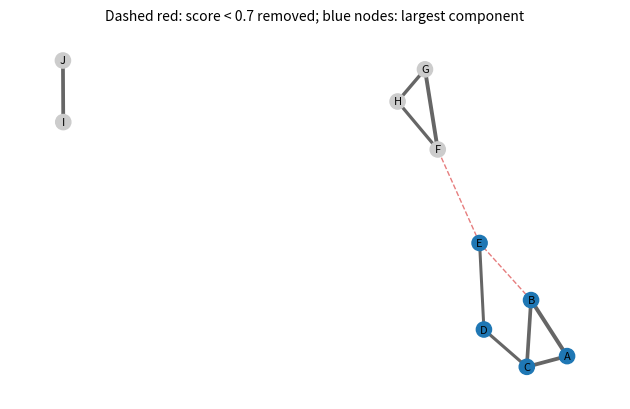
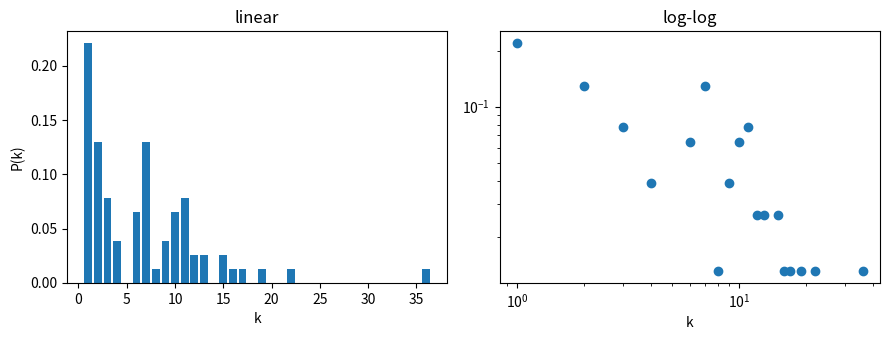
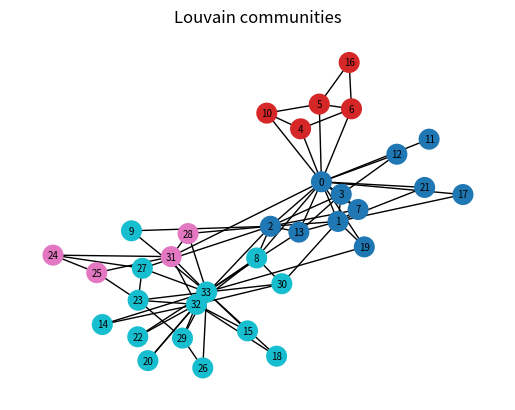
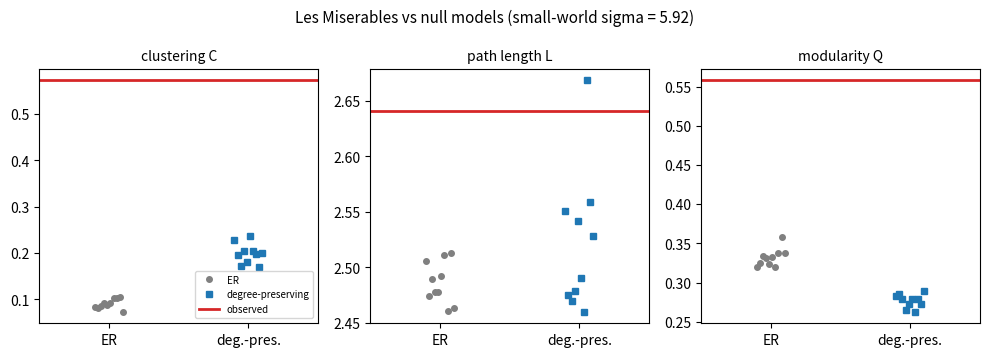
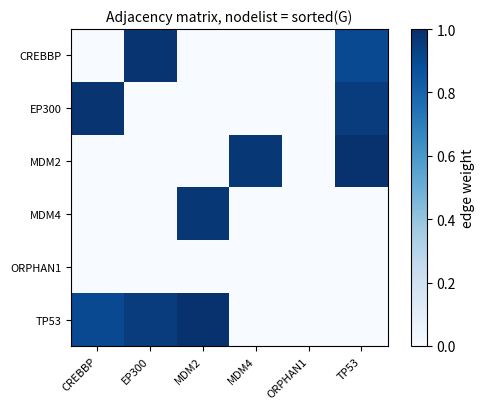
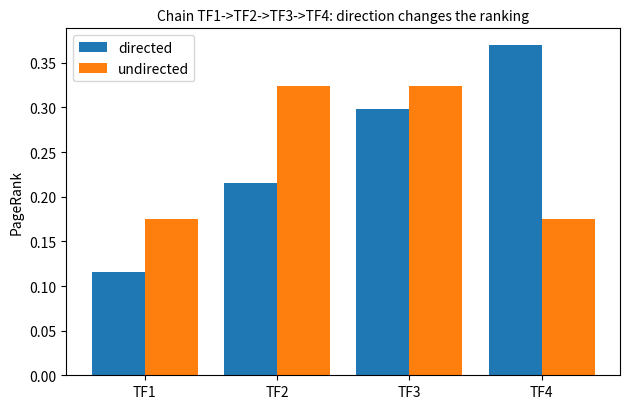
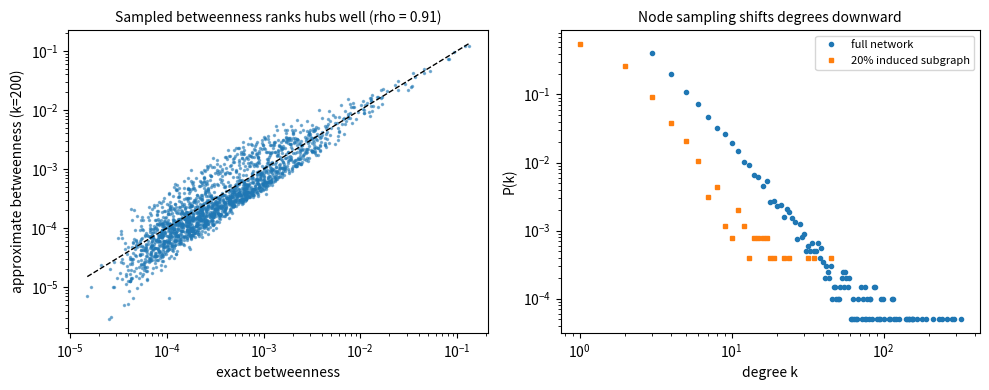
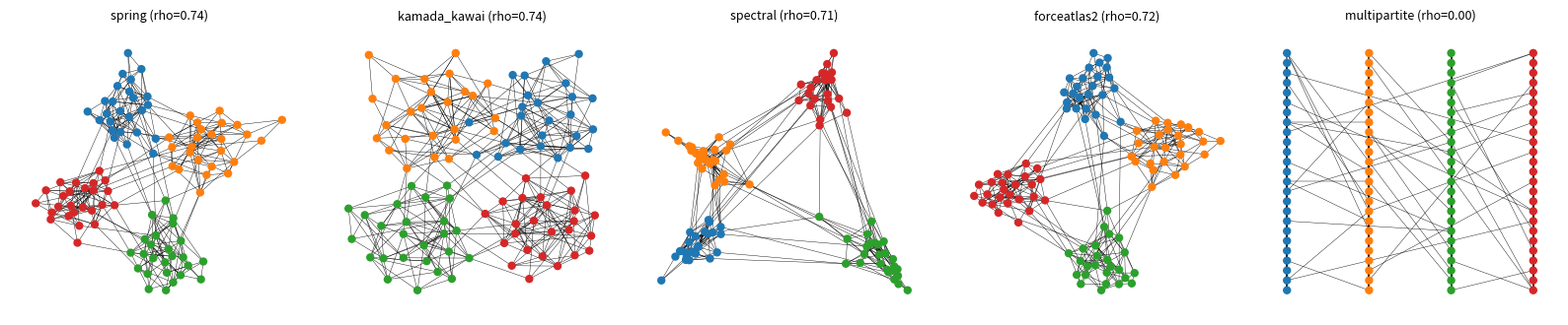
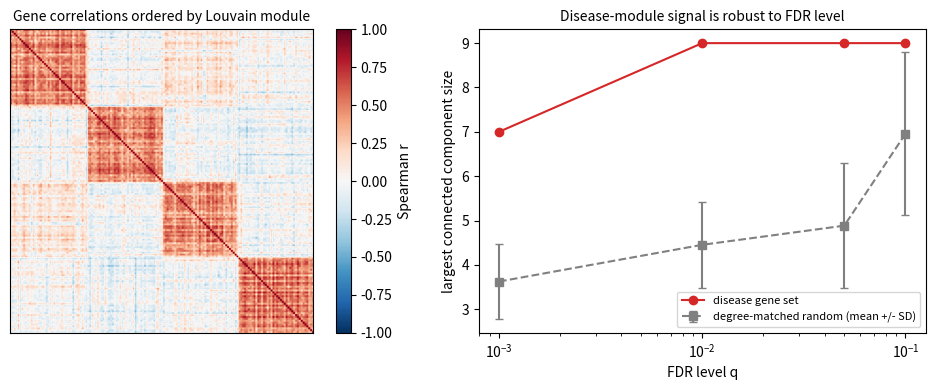

Source code (Python) for these figures, in order:
# 依赖：networkx>=3.4（forceatlas2_layout 需要 3.4 及以上）, numpy, scipy, matplotlib
# 数据：示例 1 使用代码中内嵌的一段模拟边表（模拟数据，仅用于演示方法，不代表真实相互作用）；
#       示例 2、4 使用 networkx 自带的《悲惨世界》人物共现网络（77 个节点）；
#       示例 3 使用 networkx 自带的 Zachary 空手道俱乐部网络（34 个节点，节点属性 'club' 记录真实分裂）；
#       示例 5、6 使用代码中构造的小网络（基因名仅作标签，边为示意，不代表数据库记录）；
#       示例 7、8 使用代码生成的 BA 网络与随机分块网络（SBM）；
#       示例 9 使用代码生成的模拟表达矩阵（含植入的共表达模块），完整演示从原始数据到结论的流程。
# 输入格式：真实分析中，网络通常来自一张边表（每行 "节点1 节点2 [权重]"，如 STRING 导出的
#       protein1 protein2 combined_score），可用 nx.read_edgelist 或 nx.from_pandas_edgelist 读入；
#       示例 5 演示边表、邻接矩阵、scipy 稀疏矩阵、GraphML 与 node-link JSON 之间的转换。
# 绘图：脚本中的 plt.show() 在无图形界面的环境中可改为 plt.savefig("文件名.png", dpi=200)。

# %% 示例：读入边表、按置信度过滤并取最大连通分支
# 从一段文本边表读入带 score 的网络，只保留 score >= 0.7 的边、去掉自环，再取最大连通分支。
# 输出：每一步之后的节点数与边数，以及取最大连通分支时丢弃的节点数。
# 解读：阈值和连通分支的取舍会直接改变后续所有指标，报告中应写明丢弃了多少节点。
import io
import networkx as nx

edge_text = """GENE_A GENE_B 0.95
GENE_A GENE_C 0.91
GENE_B GENE_C 0.88
GENE_C GENE_D 0.75
GENE_D GENE_E 0.72
GENE_E GENE_F 0.40
GENE_F GENE_G 0.93
GENE_G GENE_H 0.81
GENE_H GENE_F 0.77
GENE_D GENE_D 0.99
GENE_B GENE_E 0.55
GENE_I GENE_J 0.90"""

G_raw = nx.read_edgelist(io.StringIO(edge_text), data=(("score", float),))
print("原始网络：%d 个节点，%d 条边" % (G_raw.number_of_nodes(), G_raw.number_of_edges()))

G_filt = nx.Graph()
G_filt.add_edges_from((u, v, d) for u, v, d in G_raw.edges(data=True)
                      if d["score"] >= 0.7 and u != v)
print("过滤后（score >= 0.7，去自环）：%d 个节点，%d 条边" % (G_filt.number_of_nodes(), G_filt.number_of_edges()))

G_lcc = G_filt.subgraph(max(nx.connected_components(G_filt), key=len)).copy()
print("最大连通分支：%d 个节点，%d 条边（丢弃 %d 个节点：%s）" % (
    G_lcc.number_of_nodes(), G_lcc.number_of_edges(),
    G_filt.number_of_nodes() - G_lcc.number_of_nodes(),
    sorted(set(G_filt) - set(G_lcc))))

# 作图：原始网络中被保留的边（实线，宽度 ∝ score）与被过滤的边（虚线）；最大连通分支节点着色
import matplotlib.pyplot as plt
fig, ax = plt.subplots(figsize=(6.4, 4.2))
G_draw = G_raw.copy(); G_draw.remove_edges_from(nx.selfloop_edges(G_draw))
pos = nx.spring_layout(G_draw, seed=4)
kept = [e for e in G_draw.edges() if G_filt.has_edge(*e)]
dropped = [e for e in G_draw.edges() if not G_filt.has_edge(*e)]
nx.draw_networkx_edges(G_draw, pos, edgelist=kept, ax=ax, width=[3 * G_raw.edges[e]["score"] for e in kept], edge_color="0.4")
nx.draw_networkx_edges(G_draw, pos, edgelist=dropped, ax=ax, style="dashed", edge_color="C3", alpha=0.6)
nx.draw_networkx_nodes(G_draw, pos, ax=ax, node_size=120,
                       node_color=["C0" if v in G_lcc else "0.8" for v in G_draw])
nx.draw_networkx_labels(G_draw, pos, ax=ax, labels={v: v.replace("GENE_", "") for v in G_draw}, font_size=8)
ax.set_title("Dashed red: score < 0.7 removed; blue nodes: largest component", fontsize=10); ax.axis("off")
plt.tight_layout(); plt.show()

# %% 示例：基本拓扑指标、度分布与中心性排名
# 对《悲惨世界》共现网络（按无权图处理）计算平均度、密度、平均聚集系数、传递性、平均最短路径、
# 直径和度同配系数；画出线性与双对数坐标下的度分布；列出三种中心性排名前 5 的节点。
# 解读：平均聚集系数（节点局部聚集系数的平均）与传递性（全网三角形比例）定义不同，数值也会不同；
# 不同中心性刻画的“重要”含义不同，前 5 名往往部分重合、部分不同。
import numpy as np
import networkx as nx
import matplotlib.pyplot as plt

G = nx.les_miserables_graph()
print("节点 %d，边 %d，连通：%s" % (G.number_of_nodes(), G.number_of_edges(), nx.is_connected(G)))

metrics = {
    "平均度": 2 * G.number_of_edges() / G.number_of_nodes(),
    "密度": nx.density(G),
    "平均聚集系数": nx.average_clustering(G),
    "传递性": nx.transitivity(G),
    "平均最短路径": nx.average_shortest_path_length(G),
    "直径": nx.diameter(G),
    "度同配系数": nx.degree_assortativity_coefficient(G),
}
for k, v in metrics.items():
    print("%-8s %.3f" % (k, v))

deg = np.array([d for _, d in G.degree()])
vals, counts = np.unique(deg, return_counts=True)
fig, ax = plt.subplots(1, 2, figsize=(9, 3.5))
ax[0].bar(vals, counts / counts.sum()); ax[0].set_xlabel("k"); ax[0].set_ylabel("P(k)"); ax[0].set_title("linear")
ax[1].loglog(vals, counts / counts.sum(), "o"); ax[1].set_xlabel("k"); ax[1].set_title("log-log")
plt.tight_layout(); plt.show()

def top5(cent):
    return [n for n, _ in sorted(cent.items(), key=lambda x: -x[1])[:5]]

print("度中心性 前5：", top5(nx.degree_centrality(G)))
print("介数中心性 前5：", top5(nx.betweenness_centrality(G)))
print("特征向量中心性 前5：", top5(nx.eigenvector_centrality(G, max_iter=1000)))

# %% 示例：社团发现、模块度与结果稳定性
# 在空手道俱乐部网络上运行 Louvain（固定种子）与贪心模块度算法，比较社团数和模块度 Q；
# 再用 10 个不同种子运行 Louvain，报告 Q 的范围；最后用归一化互信息（NMI）
# 把 Louvain 划分与俱乐部的真实分裂（节点属性 'club'）对照，并按社团着色画图。
# 解读：Louvain 有随机性，应固定种子以便复算，并报告多次运行的范围；NMI = 1 表示两种划分完全一致。
import numpy as np
import networkx as nx
import matplotlib.pyplot as plt

G = nx.karate_club_graph()
truth = [G.nodes[v]["club"] for v in G]

def nmi(labels_a, labels_b):
    """归一化互信息（NMI），1 表示两种划分完全一致。"""
    a = np.unique(labels_a, return_inverse=True)[1]
    b = np.unique(labels_b, return_inverse=True)[1]
    n = len(a)
    C = np.zeros((a.max() + 1, b.max() + 1))
    for i, j in zip(a, b):
        C[i, j] += 1
    P = C / n; pa = P.sum(1); pb = P.sum(0)
    nz = P > 0
    I = (P[nz] * np.log(P[nz] / np.outer(pa, pb)[nz])).sum()
    Ha = -(pa[pa > 0] * np.log(pa[pa > 0])).sum(); Hb = -(pb[pb > 0] * np.log(pb[pb > 0])).sum()
    return 2 * I / (Ha + Hb)

comms_louvain = nx.community.louvain_communities(G, seed=1)
comms_greedy = nx.community.greedy_modularity_communities(G)
for name, cs in [("Louvain", comms_louvain), ("Greedy", comms_greedy)]:
    print("%-8s 社团数 = %d, Q = %.3f" % (name, len(cs), nx.community.modularity(G, cs)))

Qs = [nx.community.modularity(G, nx.community.louvain_communities(G, seed=s)) for s in range(10)]
print("Louvain 10 个种子：Q 范围 %.3f – %.3f" % (min(Qs), max(Qs)))

label = {v: i for i, c in enumerate(comms_louvain) for v in c}
print("Louvain 与真实分裂的 NMI = %.3f" % nmi([label[v] for v in G], truth))

pos = nx.spring_layout(G, seed=3)
nx.draw_networkx(G, pos, node_color=[label[v] for v in G], cmap="tab10", node_size=200, font_size=7)
plt.axis("off"); plt.title("Louvain communities"); plt.show()

# %% 示例：与 ER 随机图和保度随机化零模型比较
# 把《悲惨世界》网络（按无权图处理）与 (a) 同 N、M 的 ER 随机图、(b) 双边交换得到的保度随机化网络
# 各生成 10 次比较：计算平均聚集系数 C、平均最短路径 L、Louvain 模块度 Q 的均值与 z 分数，
# 并以 ER 为参照计算小世界系数 sigma = (C/C_rand)/(L/L_rand)。
# 解读：z 分数衡量真实值偏离零模型分布的程度。保度零模型更严格：它的平均 C 更接近真实值，
# 聚集系数的 z 随之变小；但 z 还取决于零分布的离散程度（如 Q），不宜跨零模型直接比较 z 的大小。
# 零模型网络若不连通，只在最大连通分支上计算指标。
import numpy as np
import networkx as nx

G = nx.Graph(nx.les_miserables_graph())
for u, v in G.edges():
    G[u][v].pop("weight", None)              # 去掉权重，做无权分析
N, M = G.number_of_nodes(), G.number_of_edges()

def lcc(H):
    return H.subgraph(max(nx.connected_components(H), key=len)).copy()

def measures(H, seed=0):
    H = lcc(H)
    Q = nx.community.modularity(H, nx.community.louvain_communities(H, seed=seed))
    return nx.average_clustering(H), nx.average_shortest_path_length(H), Q

real = measures(G)
er_list, ds_list = [], []
for s in range(10):
    er_list.append(measures(nx.gnm_random_graph(N, M, seed=s), seed=s))
    H = G.copy()
    nx.double_edge_swap(H, nswap=5 * M, max_tries=100 * M, seed=s)   # 保度随机化
    ds_list.append(measures(H, seed=s))
er, ds = np.array(er_list), np.array(ds_list)

z_er = (np.array(real) - er.mean(0)) / er.std(0)
z_ds = (np.array(real) - ds.mean(0)) / ds.std(0)
sigma = (real[0] / er[:, 0].mean()) / (real[1] / er[:, 1].mean())

print("真实网络：      C = %.3f, L = %.3f, Q = %.3f" % real)
print("ER 零模型均值： C = %.3f, L = %.3f, Q = %.3f" % tuple(er.mean(0)))
print("保度零模型均值：C = %.3f, L = %.3f, Q = %.3f" % tuple(ds.mean(0)))
print("z(ER)   C, L, Q =", np.round(z_er, 1).tolist())
print("z(保度) C, L, Q =", np.round(z_ds, 1).tolist())
print("小世界系数 sigma = %.2f" % sigma)

# 作图：每个指标的真实值与两种零模型的 10 次取值
import matplotlib.pyplot as plt
fig, ax = plt.subplots(1, 3, figsize=(10, 3.6))
for j, (a, nm) in enumerate(zip(ax, ["clustering C", "path length L", "modularity Q"])):
    a.plot(np.zeros(10) + np.linspace(-0.1, 0.1, 10), er[:, j], "o", color="0.5", ms=4, label="ER")
    a.plot(np.ones(10) + np.linspace(-0.1, 0.1, 10), ds[:, j], "s", color="C0", ms=4, label="degree-preserving")
    a.axhline(real[j], color="C3", lw=2, label="observed")
    a.set_xticks([0, 1]); a.set_xticklabels(["ER", "deg.-pres."]); a.set_xlim(-0.5, 1.5); a.set_title(nm, fontsize=10)
ax[0].legend(fontsize=7)
fig.suptitle(f"Les Miserables vs null models (small-world sigma = {sigma:.2f})", fontsize=11)
plt.tight_layout(); plt.show()

# %% 示例：格式互转——边表、邻接矩阵、稀疏矩阵、GraphML 与 JSON 的往返检查
# 用同一个小网络演示五种表示之间的转换，并在每次转换后检查节点数、边数、权重与属性是否保留。
# 关键点：to_numpy_array / to_scipy_sparse_array 的行列顺序由 nodelist 决定，必须显式给出并保存；
# GraphML 只支持标量属性（字符串、数值、布尔），列表类属性要先转为字符串；读回时节点 id 一律是字符串。
# 输出：每种表示的规模、矩阵对称性、往返后边集是否一致。
import io, csv, json, tempfile, os
import numpy as np
import scipy.sparse as sp
import networkx as nx

G = nx.Graph()
G.add_weighted_edges_from([("TP53", "MDM2", 0.99), ("TP53", "EP300", 0.95), ("EP300", "CREBBP", 0.98),
                           ("MDM2", "MDM4", 0.97), ("CREBBP", "TP53", 0.90)])
G.add_node("ORPHAN1")                                    # 孤立点：边表里看不到它
nx.set_node_attributes(G, {"TP53": "tumor suppressor", "MDM2": "E3 ligase"}, "role")

# 1) 边表（CSV）：孤立点会丢失，需要另存节点表
buf = io.StringIO()
w = csv.writer(buf); w.writerow(["source", "target", "weight"])
for u, v, d in G.edges(data=True):
    w.writerow([u, v, d["weight"]])
rows = list(csv.DictReader(io.StringIO(buf.getvalue())))
G_csv = nx.Graph((r["source"], r["target"], {"weight": float(r["weight"])}) for r in rows)
print("边表往返：%d 节点 / %d 边（原图 %d 节点，孤立点丢失）" % (
    G_csv.number_of_nodes(), G_csv.number_of_edges(), G.number_of_nodes()))

# 2) 稠密与稀疏邻接矩阵：显式固定节点顺序
nodes = sorted(G)
A = nx.to_numpy_array(G, nodelist=nodes, weight="weight")
S = nx.to_scipy_sparse_array(G, nodelist=nodes, weight="weight", format="csr")
print("稠密矩阵 %s，对称：%s；CSR 非零元 %d（无向边各存两次）" % (A.shape, np.allclose(A, A.T), S.nnz))
G_mat = nx.relabel_nodes(nx.from_scipy_sparse_array(S), dict(enumerate(nodes)))
print("稀疏矩阵往返边集一致：%s" % (set(map(frozenset, G_mat.edges())) == set(map(frozenset, G.edges()))))

# 3) GraphML：保留孤立点、权重和标量属性
tmp = tempfile.mkdtemp()
path = os.path.join(tmp, "g.graphml")
nx.write_graphml(G, path)
G_gml = nx.read_graphml(path)
print("GraphML 往返：%d 节点 / %d 边，TP53 的 role = %r，权重类型 %s" % (
    G_gml.number_of_nodes(), G_gml.number_of_edges(), G_gml.nodes["TP53"].get("role"),
    type(next(iter(G_gml.edges(data=True)))[2]["weight"]).__name__))

# 4) node-link JSON：适合网页可视化（如 D3.js）和保存任意可 JSON 化的属性
data = nx.node_link_data(G, edges="links")
G_json = nx.node_link_graph(json.loads(json.dumps(data)), edges="links")
print("JSON 往返：%d 节点 / %d 边" % (G_json.number_of_nodes(), G_json.number_of_edges()))

# 5) 列表属性写 GraphML 会报错，先转成字符串
G.nodes["TP53"]["pathways"] = ["p53 signaling", "apoptosis"]
try:
    nx.write_graphml(G, path)
except Exception as e:
    print("列表属性写 GraphML 失败：%s" % type(e).__name__)
G.nodes["TP53"]["pathways"] = ";".join(G.nodes["TP53"]["pathways"])
nx.write_graphml(G, path)
print("转为分号分隔字符串后写入成功")

# 作图：显式固定 nodelist 后的加权邻接矩阵（行列标签即矩阵顺序；孤立点为全零行列）
import matplotlib.pyplot as plt
fig, ax = plt.subplots(figsize=(5.4, 4.2))
im = ax.imshow(A, cmap="Blues", vmin=0, vmax=1)
ax.set_xticks(range(len(nodes))); ax.set_xticklabels(nodes, rotation=45, ha="right", fontsize=8)
ax.set_yticks(range(len(nodes))); ax.set_yticklabels(nodes, fontsize=8)
fig.colorbar(im, ax=ax, label="edge weight")
ax.set_title("Adjacency matrix, nodelist = sorted(G)", fontsize=10)
plt.tight_layout(); plt.show()

# %% 示例：五个常见计算陷阱——自环、重边、孤立点、有向性、权重的含义
# 每个陷阱用一个可手算的小图演示“同一个函数、不同输入表示，数值不同”。
# 解读：（1）自环使度加 2，并影响聚集系数分母；（2）MultiGraph 转 Graph 时重边被合并，权重取最后一条而非求和；
# （3）孤立点改变平均度和密度，并使平均最短路径报错；（4）有向图的 PageRank 与无向化后不同；
# （5）最短路径与介数把 weight 当作“距离”，相关系数之类的“相似度”需先取倒数或 -log 变换。
import numpy as np
import networkx as nx

# (1) 自环
G = nx.Graph([(1, 2), (2, 3), (3, 1), (3, 4)])
H = G.copy(); H.add_edge(3, 3)
print("(1) 节点3的度：无自环 %d，有自环 %d；自环数 %d" % (G.degree(3), H.degree(3), nx.number_of_selfloops(H)))
H.remove_edges_from(nx.selfloop_edges(H))

# (2) 重边：两个实验分别报告了 A–B 相互作用
M = nx.MultiGraph()
M.add_edge("A", "B", weight=1.0); M.add_edge("A", "B", weight=2.0); M.add_edge("B", "C", weight=1.0)
G_last = nx.Graph(M)                                           # 直接转换：保留其中一条的属性
G_sum = nx.Graph()
for u, v, d in M.edges(data=True):                             # 显式聚合：权重相加（或计数、取最大）
    w0 = G_sum[u][v]["weight"] if G_sum.has_edge(u, v) else 0.0
    G_sum.add_edge(u, v, weight=w0 + d["weight"])
print("(2) A–B 权重：直接转换 %.1f，显式求和 %.1f；MultiGraph 边数 %d → Graph 边数 %d" % (
    G_last["A"]["B"]["weight"], G_sum["A"]["B"]["weight"], M.number_of_edges(), G_sum.number_of_edges()))

# (3) 孤立点
G = nx.path_graph(5); G.add_nodes_from([10, 11, 12])
print("(3) 平均度：含孤立点 %.2f，去除后 %.2f；密度 %.3f vs %.3f" % (
    2 * G.number_of_edges() / G.number_of_nodes(), 2 * 4 / 5, nx.density(G), nx.density(nx.path_graph(5))))
try:
    nx.average_shortest_path_length(G)
except nx.NetworkXError as e:
    print("    平均最短路径：", e)

# (4) 有向性：调控链 TF1 → TF2 → TF3 → TF4
D = nx.DiGraph([("TF1", "TF2"), ("TF2", "TF3"), ("TF3", "TF4")])
pr_d = nx.pagerank(D); pr_u = nx.pagerank(D.to_undirected())
print("(4) PageRank（有向）：", {k: round(v, 3) for k, v in pr_d.items()})
print("    PageRank（无向化）：", {k: round(v, 3) for k, v in pr_u.items()})
print("    弱连通 %s，强连通 %s" % (nx.is_weakly_connected(D), nx.is_strongly_connected(D)))

# (5) 权重是相似度还是距离：A–B–C 两条强相关边，A–C 一条弱相关边
S = nx.Graph()
S.add_edge("A", "B", r=0.9); S.add_edge("B", "C", r=0.9); S.add_edge("A", "C", r=0.2)
for u, v, d in S.edges(data=True):
    d["dist_inv"] = 1 / d["r"]                  # 距离 = 1/相似度
    d["dist_log"] = -np.log(d["r"])             # 距离 = -log(相似度)，路径长度对应相似度乘积
print("(5) A→C 最短路径：把 r 误当距离 %s；1/r %s；-log r %s" % (
    nx.shortest_path(S, "A", "C", weight="r"), nx.shortest_path(S, "A", "C", weight="dist_inv"),
    nx.shortest_path(S, "A", "C", weight="dist_log")))
print("    B 的介数：误用 r %.2f，用 1/r %.2f" % (
    nx.betweenness_centrality(S, weight="r")["B"], nx.betweenness_centrality(S, weight="dist_inv")["B"]))

# 作图：陷阱 (4)——同一条调控链，有向与无向化后的 PageRank
import matplotlib.pyplot as plt
fig, ax = plt.subplots(figsize=(6.4, 4.2))
tf = list(D.nodes()); x = np.arange(len(tf))
ax.bar(x - 0.2, [pr_d[v] for v in tf], 0.4, label="directed")
ax.bar(x + 0.2, [pr_u[v] for v in tf], 0.4, label="undirected")
ax.set_xticks(x); ax.set_xticklabels(tf); ax.set_ylabel("PageRank"); ax.legend()
ax.set_title("Chain TF1->TF2->TF3->TF4: direction changes the ranking", fontsize=10)
plt.tight_layout(); plt.show()

# %% 示例：大规模网络的计算策略——稀疏矩阵、近似介数与抽样偏倚
# （a）2 万节点的 BA 网络：比较稠密与 CSR 稀疏矩阵的内存，用 scipy.sparse.csgraph 求连通分支、
#     用 scipy.sparse.linalg.eigsh 求最大特征值；（b）在 2000 节点网络上比较精确介数与 k 个源点抽样的近似介数
#     （Spearman 秩相关与前 20 名重合数、耗时）；（c）随机抽取 20% 节点得到诱导子图，平均度与最大度如何变化。
# 解读：稀疏存储的内存与边数成正比；抽样介数对“前几名”的排序通常已足够稳定；
# 诱导子图的度会按抽样比例整体缩小，由子图估计的度分布不能直接代表全网络。
import time
import numpy as np
import scipy.sparse as sp
import scipy.sparse.csgraph as csg
import scipy.sparse.linalg as sla
from scipy.stats import spearmanr
import networkx as nx

# (a) 稀疏矩阵
G = nx.barabasi_albert_graph(20000, 3, seed=1)
A = nx.to_scipy_sparse_array(G, format="csr", dtype=np.float64)
dense_mb = G.number_of_nodes() ** 2 * 8 / 1e6
sparse_mb = (A.data.nbytes + A.indices.nbytes + A.indptr.nbytes) / 1e6
print("(a) N=%d, M=%d；稠密矩阵约 %.0f MB，CSR 约 %.2f MB" % (G.number_of_nodes(), G.number_of_edges(), dense_mb, sparse_mb))
deg = np.asarray(A.sum(axis=1)).ravel()
ncomp, labels = csg.connected_components(A, directed=False)
lam = sla.eigsh(A, k=1, which="LA", return_eigenvectors=False)[0]
print("    最大度 %d，连通分支 %d 个，邻接矩阵最大特征值 %.2f" % (deg.max(), ncomp, lam))

# (b) 近似介数
G2 = nx.barabasi_albert_graph(2000, 3, seed=2)
t0 = time.perf_counter(); bc = nx.betweenness_centrality(G2); t_exact = time.perf_counter() - t0
nodes = list(G2)
exact = np.array([bc[v] for v in nodes])
top_exact = set(np.argsort(-exact)[:20])
for k in (50, 200):
    t0 = time.perf_counter(); bck = nx.betweenness_centrality(G2, k=k, seed=0); t_k = time.perf_counter() - t0
    approx = np.array([bck[v] for v in nodes])
    rho = spearmanr(exact, approx).correlation
    overlap = len(top_exact & set(np.argsort(-approx)[:20]))
    print("(b) k=%3d：耗时 %.2fs（精确 %.2fs），Spearman ρ = %.3f，前20名重合 %d/20" % (k, t_k, t_exact, rho, overlap))

# (c) 节点抽样的诱导子图
rng = np.random.default_rng(3)
sub_nodes = rng.choice(G.number_of_nodes(), size=G.number_of_nodes() // 5, replace=False)
Gs = G.subgraph(sub_nodes)
d_full = np.array([d for _, d in G.degree()]); d_sub = np.array([d for _, d in Gs.degree()])
print("(c) 全网络：平均度 %.2f，最大度 %d；20%% 节点诱导子图：平均度 %.2f，最大度 %d，孤立点 %d 个" % (
    d_full.mean(), d_full.max(), d_sub.mean(), d_sub.max(), int((d_sub == 0).sum())))

# 作图：精确介数 vs 抽样近似介数（k=200）；全网络与 20% 诱导子图的度分布
import matplotlib.pyplot as plt
fig, ax = plt.subplots(1, 2, figsize=(10, 4))
ax[0].loglog(exact[exact > 0], approx[exact > 0], ".", ms=3, alpha=0.5)
lim = [exact[exact > 0].min(), exact.max()]; ax[0].plot(lim, lim, "k--", lw=1)
ax[0].set_xlabel("exact betweenness"); ax[0].set_ylabel("approximate betweenness (k=200)")
ax[0].set_title(f"Sampled betweenness ranks hubs well (rho = {rho:.2f})", fontsize=10)
for dv, lab, mk in [(d_full, "full network", "o"), (d_sub[d_sub > 0], "20% induced subgraph", "s")]:
    v_, c_ = np.unique(dv, return_counts=True)
    ax[1].loglog(v_, c_ / c_.sum(), mk, ms=3, label=lab)
ax[1].set_xlabel("degree k"); ax[1].set_ylabel("P(k)"); ax[1].legend(fontsize=8)
ax[1].set_title("Node sampling shifts degrees downward", fontsize=10)
plt.tight_layout(); plt.show()

# %% 示例：布局算法比较与布局质量的定量检查
# 在一个有 4 个植入模块的随机分块网络（SBM）上比较五种布局：spring（Fruchterman–Reingold）、
# Kamada–Kawai、谱布局、ForceAtlas2 与按模块分层的 multipartite 布局。
# 用“图距离与欧氏距离的 Spearman 相关”衡量布局对网络距离的保真程度，并计算同模块节点对与异模块节点对
# 的平均欧氏距离之比（越小说明模块在图上越分得开）。输出各布局的两项指标与一张 5 联图。
# 解读：不同布局优化不同目标，看起来“分得开”的模块可能部分是布局算法造成的，不应仅凭网络图下结论。
import numpy as np
import networkx as nx
import matplotlib
import matplotlib.pyplot as plt
from scipy.stats import spearmanr

sizes = [25, 25, 25, 25]
P = np.full((4, 4), 0.01) + np.eye(4) * 0.24
G = nx.stochastic_block_model(sizes, P.tolist(), seed=7)
G = G.subgraph(max(nx.connected_components(G), key=len)).copy()
block = {v: G.nodes[v]["block"] for v in G}
nx.set_node_attributes(G, block, "layer")

layouts = {
    "spring": nx.spring_layout(G, seed=1),
    "kamada_kawai": nx.kamada_kawai_layout(G),
    "spectral": nx.spectral_layout(G),
    "forceatlas2": nx.forceatlas2_layout(G, seed=1, max_iter=300),
    "multipartite": nx.multipartite_layout(G, subset_key="layer"),
}
nodes = list(G)
spl = dict(nx.all_pairs_shortest_path_length(G))
iu = np.triu_indices(len(nodes), 1)
gd = np.array([[spl[u][v] for v in nodes] for u in nodes])[iu]
same = np.array([[block[u] == block[v] for v in nodes] for u in nodes])[iu]

fig, axes = plt.subplots(1, 5, figsize=(16, 3.4))
for ax, (name, pos) in zip(axes, layouts.items()):
    X = np.array([pos[v] for v in nodes])
    ed = np.sqrt(((X[:, None, :] - X[None, :, :]) ** 2).sum(-1))[iu]
    rho = spearmanr(gd, ed).correlation
    ratio = ed[same].mean() / ed[~same].mean()
    print("%-13s 图距离–欧氏距离 ρ = %.2f，同模块/异模块平均距离比 = %.2f" % (name, rho, ratio))
    nx.draw_networkx(G, pos, ax=ax, node_size=25, with_labels=False, width=0.3,
                     node_color=[block[v] for v in nodes], cmap="tab10", vmin=0, vmax=9)
    ax.set_title("%s (rho=%.2f)" % (name, rho), fontsize=9); ax.axis("off")
plt.tight_layout(); plt.show()

# %% 示例：完整案例——从模拟表达矩阵到共表达模块、枢纽基因与“疾病基因是否成团”的检验
# 数据：代码生成的模拟表达矩阵（200 个基因 × 60 个样本），含 4 个由潜在因子驱动的共表达模块与 40 个噪声基因；
#       另设一个 12 个基因的“疾病基因集”（8 个来自模块 0，4 个随机）。全部为模拟数据，仅演示流程。
# 流程：质控（去除低方差基因）→ Spearman 相关 → 置换得到的相关阈值与 Benjamini–Hochberg FDR 控制 →
#       建网并报告孤立点 → Louvain 模块并与植入模块对照（ARI）→ 模块内连接度找枢纽基因 →
#       疾病基因集诱导子图最大连通分支（LCC）与度匹配随机基因集比较（经验 p 值）→ 换 FDR 水平做敏感性分析。
# 解读：结论应写成“在本网络构建方式下，疾病基因集的 LCC 显著大于度匹配随机期望，且对 FDR 水平稳健”，
#       而不是“这些基因构成致病模块”。
import numpy as np
import networkx as nx
from scipy.stats import spearmanr, norm

rng = np.random.default_rng(2026)
n_samples, mod_sizes, n_noise = 60, [40, 40, 40, 40], 40
blocks, X = [], []
for m, s in enumerate(mod_sizes):
    f = rng.normal(size=n_samples)                                  # 模块的潜在驱动因子
    load = rng.uniform(0.5, 0.9, size=s)
    X.append(load[:, None] * f[None, :] + np.sqrt(1 - load[:, None] ** 2) * rng.normal(size=(s, n_samples)))
    blocks += [m] * s
X.append(rng.normal(size=(n_noise, n_samples))); blocks += [-1] * n_noise
X = np.vstack(X) * rng.uniform(0.2, 2.0, size=(len(blocks), 1))      # 基因间表达尺度不同
X[-5:] *= 0.01                                                      # 5 个几乎不表达变化的基因
genes = np.array(["G%03d" % i for i in range(len(blocks))]); blocks = np.array(blocks)

# 1) 质控：去除方差最低的基因
keep = X.var(axis=1) > 0.01
X, genes, blocks = X[keep], genes[keep], blocks[keep]
print("1) 质控后基因数：%d（去除 %d 个低方差基因）" % (len(genes), int((~keep).sum())))

# 2) Spearman 相关与 FDR 控制（大样本近似：Fisher z 变换后用正态分布求 p 值）
R = spearmanr(X, axis=1).correlation
iu = np.triu_indices(len(genes), 1)
r = R[iu]
z = np.arctanh(np.clip(r, -0.999999, 0.999999)) * np.sqrt((n_samples - 3) / 1.06)
p = 2 * norm.sf(np.abs(z))

def bh_reject(p, q):
    order = np.argsort(p); m = len(p)
    passed = p[order] <= q * np.arange(1, m + 1) / m
    k = passed.nonzero()[0].max() + 1 if passed.any() else 0
    rej = np.zeros(m, bool); rej[order[:k]] = True
    return rej

def build(q, positive_only=True):
    rej = bh_reject(p, q) & ((r > 0) if positive_only else True)
    H = nx.Graph(); H.add_nodes_from(genes)
    H.add_weighted_edges_from((genes[i], genes[j], r_ij) for i, j, r_ij in zip(iu[0][rej], iu[1][rej], r[rej]))
    return H

G = build(0.01)
iso = [v for v in G if G.degree(v) == 0]
print("2) FDR=0.01 且 r>0：%d 条边，密度 %.3f，孤立基因 %d 个（其中噪声基因 %d 个）" % (
    G.number_of_edges(), nx.density(G), len(iso), int(sum(blocks[genes == v][0] == -1 for v in iso))))
G.remove_nodes_from(iso)

# 3) Louvain 模块与植入模块对照（调整兰德指数 ARI）
def ari(a, b):
    from math import comb
    a = np.unique(a, return_inverse=True)[1]; b = np.unique(b, return_inverse=True)[1]
    C = np.zeros((a.max() + 1, b.max() + 1), int)
    for i, j in zip(a, b): C[i, j] += 1
    s = sum(comb(int(x), 2) for x in C.ravel())
    sa = sum(comb(int(x), 2) for x in C.sum(1)); sb = sum(comb(int(x), 2) for x in C.sum(0))
    e = sa * sb / comb(len(a), 2)
    return (s - e) / (0.5 * (sa + sb) - e)

comms = nx.community.louvain_communities(G, weight="weight", seed=1)
lab = {v: k for k, c in enumerate(comms) for v in c}
nodes = list(G)
true = [blocks[genes == v][0] for v in nodes]
print("3) Louvain：%d 个模块，Q = %.3f，与植入模块 ARI = %.3f" % (
    len(comms), nx.community.modularity(G, comms, weight="weight"), ari([lab[v] for v in nodes], true)))

# 4) 模块内连接度（模块内强度）最高的基因作为候选枢纽
for k, c in enumerate(sorted(comms, key=len, reverse=True)[:4]):
    sub = G.subgraph(c)
    hub = max(sub.degree(weight="weight"), key=lambda x: x[1])
    print("4) 模块 %d（%d 个基因）枢纽：%s，模块内强度 %.1f" % (k, len(c), hub[0], hub[1]))

# 5) 疾病基因集是否成团：两种统计量（LCC 大小、集合内部边数）与度匹配随机基因集比较
mod0 = genes[blocks == 0]; others = genes[blocks != 0]
disease = list(rng.choice(mod0, 8, replace=False)) + list(rng.choice(others, 4, replace=False))

def stats(H, S):
    sub = H.subgraph([v for v in S if v in H])
    return np.array([max((len(c) for c in nx.connected_components(sub)), default=0), sub.number_of_edges()])

def degree_matched_test(H, S, n_perm=1000, n_bins=10, seed=0):
    rng_ = np.random.default_rng(seed)
    S = [v for v in S if v in H]
    deg = dict(H.degree())
    cuts = np.quantile(list(deg.values()), np.linspace(0, 1, n_bins + 1))
    bin_of = {v: min(np.searchsorted(cuts, deg[v], side="right") - 1, n_bins - 1) for v in H}
    pool = {}
    for v, b in bin_of.items(): pool.setdefault(b, []).append(v)
    obs = stats(H, S)
    null = []
    for _ in range(n_perm):
        R_ = []
        for v in S:                                     # 每个疾病基因换成同一度区间内的随机基因
            cand = [u for u in pool[bin_of[v]] if u not in R_]
            R_.append(cand[rng_.integers(len(cand))])
        null.append(stats(H, R_))
    null = np.array(null)
    pv = (1 + (null >= obs).sum(0)) / (n_perm + 1)
    return obs, null.mean(0), null.std(0), pv

obs, mu, sd, pv = degree_matched_test(G, disease)
print("5) 疾病基因集：%d 个在网络中" % sum(v in G for v in disease))
for i, name in enumerate(["LCC 大小", "内部边数"]):
    print("   %s：观测 %d，度匹配随机 %.1f ± %.1f，z = %.1f，经验 p = %.4f" % (
        name, obs[i], mu[i], sd[i], (obs[i] - mu[i]) / sd[i], pv[i]))

# 6) 敏感性分析：换 FDR 水平重建网络，两种统计量是否给出一致结论
sens = [(0.01, obs[0], mu[0], sd[0])]                    # 保存 LCC 结果用于作图
for q in (0.001, 0.05, 0.1):
    H = build(q); H.remove_nodes_from([v for v in H if H.degree(v) == 0])
    o, m_, s_, pv = degree_matched_test(H, disease, n_perm=500, seed=1)
    sens.append((q, o[0], m_[0], s_[0]))
    print("6) FDR=%.3f：%d 边；LCC %d（随机 %.1f，p=%.3f）；内部边 %d（随机 %.1f，p=%.3f）" % (
        q, H.number_of_edges(), o[0], m_[0], pv[0], o[1], m_[1], pv[1]))

# 作图：按 Louvain 模块排序的基因相关矩阵；不同 FDR 水平下疾病基因集 LCC 与度匹配随机期望
import matplotlib.pyplot as plt
fig, ax = plt.subplots(1, 2, figsize=(10, 4))
idx = {g: i for i, g in enumerate(genes)}
order = [idx[v] for c in sorted(comms, key=len, reverse=True) for v in sorted(c)]
im = ax[0].imshow(R[np.ix_(order, order)], cmap="RdBu_r", vmin=-1, vmax=1)
fig.colorbar(im, ax=ax[0], label="Spearman r"); ax[0].set_xticks([]); ax[0].set_yticks([])
ax[0].set_title("Gene correlations ordered by Louvain module", fontsize=10)
sens.sort()
qs = [s_[0] for s_ in sens]
ax[1].errorbar(qs, [s_[2] for s_ in sens], yerr=[s_[3] for s_ in sens], fmt="s--", color="0.5", capsize=3,
               label="degree-matched random (mean +/- SD)")
ax[1].plot(qs, [s_[1] for s_ in sens], "o-", color="C3", label="disease gene set")
ax[1].set_xscale("log"); ax[1].set_xlabel("FDR level q"); ax[1].set_ylabel("largest connected component size")
ax[1].set_title("Disease-module signal is robust to FDR level", fontsize=10); ax[1].legend(fontsize=8)
plt.tight_layout(); plt.show()
